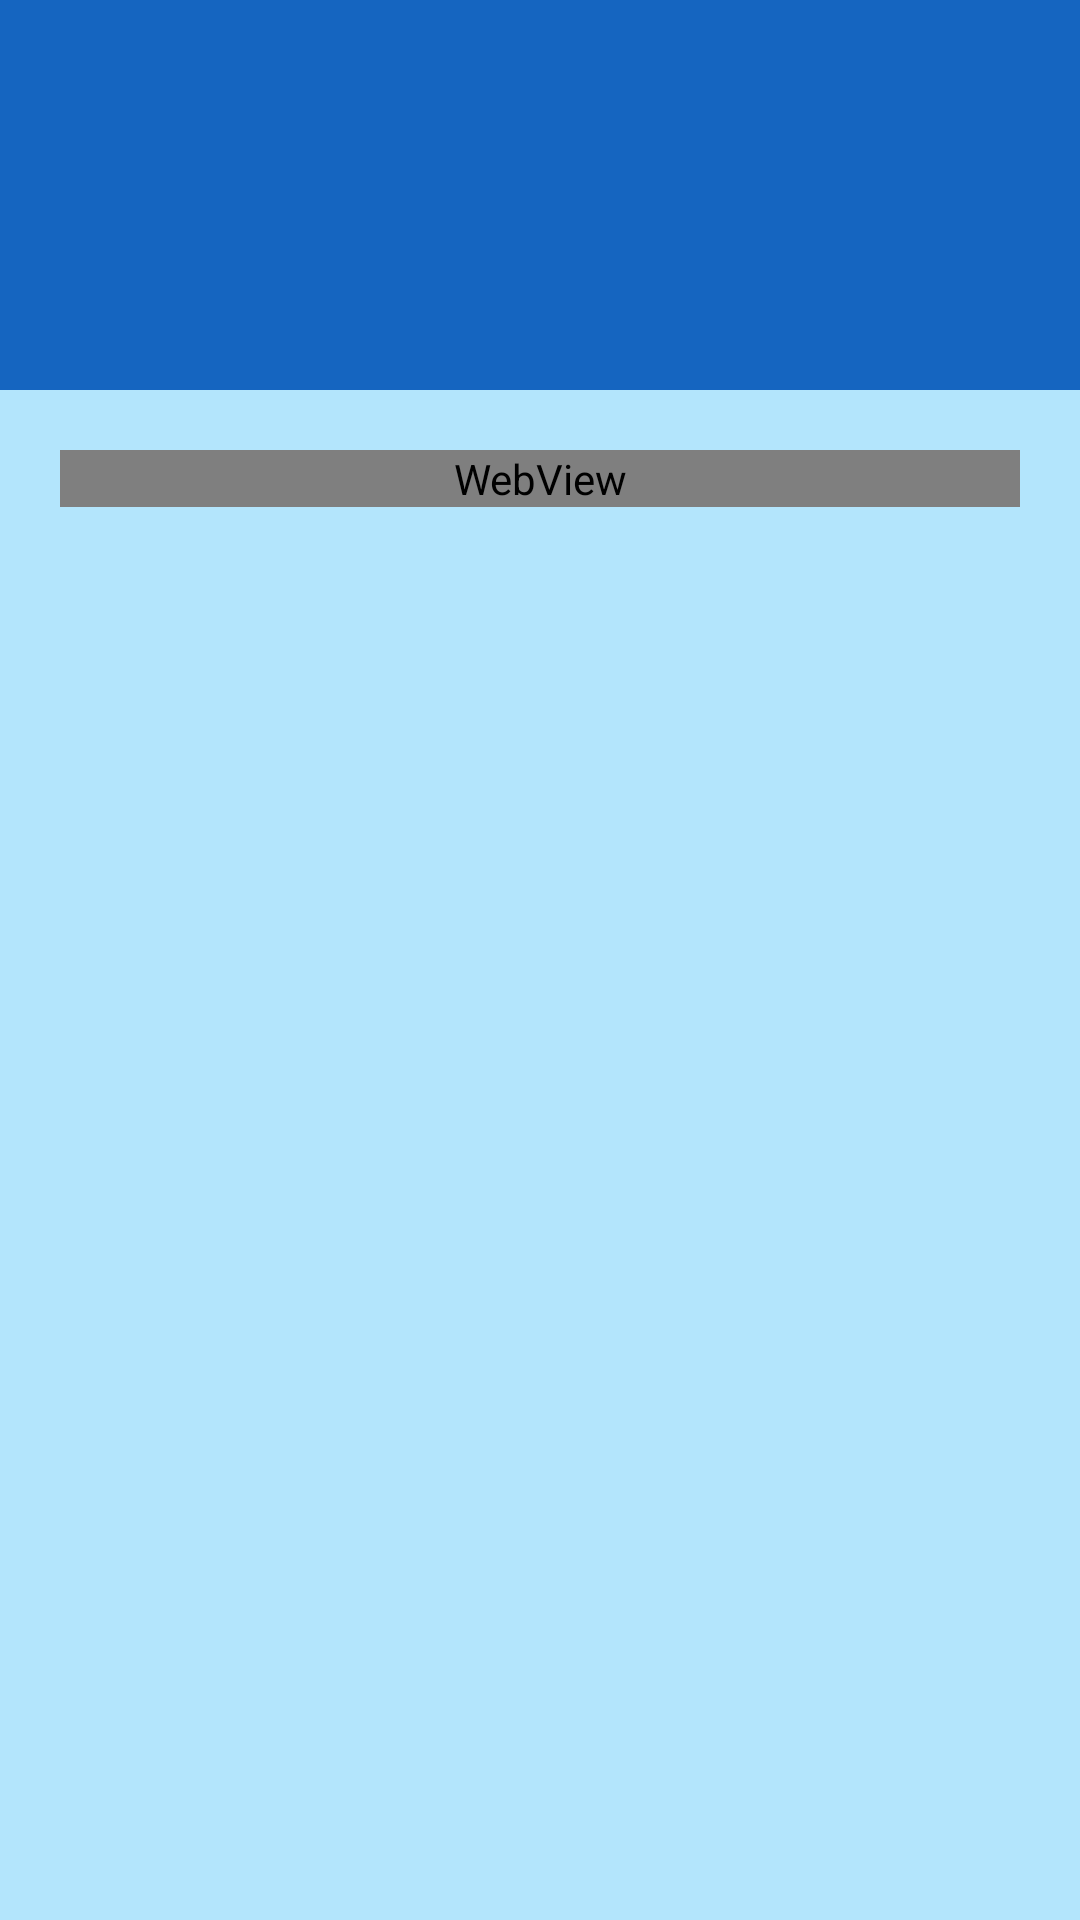

Reconstruct the res/layout file that produces this screen, plus the resources it refers to.
<!-- AndroidManifest.xml: application theme AppTheme -->
<!-- res/layout/activity_product_detail.xml -->
<LinearLayout xmlns:android="http://schemas.android.com/apk/res/android"
    xmlns:tools="http://schemas.android.com/tools"
    android:layout_width="match_parent" android:layout_height="match_parent"
    android:orientation="vertical"
    android:background="@color/detailBackground"
    tools:context="com.josephasante.zapposandroidchallenge.ProductDetailActivity">

    <RelativeLayout
        android:layout_width="match_parent"
        android:layout_height="wrap_content"
        android:orientation="horizontal"
        android:padding="15dp"
        android:background="#1565C0"
        android:gravity="bottom">

        <ImageView
            android:layout_width="100dp"
            android:layout_height="100dp"
            android:id="@+id/productDetail_image"
            android:layout_marginRight="10dp"/>

        <TextView
            android:layout_width="wrap_content"
            android:layout_height="wrap_content"
            android:id="@+id/productDetail_name"
            android:layout_toRightOf="@+id/productDetail_image"
            android:layout_above="@+id/productDetail_origPrice"

            android:textSize="20dp"
            android:textColor="#EDE7F6"/>

        <TextView
            android:layout_width="wrap_content"
            android:layout_height="wrap_content"
            android:id="@+id/productDetail_origPrice"
            android:layout_marginRight="5dp"
            android:layout_marginBottom="10dp"
            android:layout_toRightOf="@+id/productDetail_image"
            android:layout_alignBottom="@+id/productDetail_image"
            android:text=""
            android:textSize="15dp"
            android:textColor="#EDE7F6"/>

        <TextView
            android:layout_width="wrap_content"
            android:layout_height="wrap_content"
            android:id="@+id/productDetail_price"
            android:layout_marginBottom="10dp"
            android:layout_toRightOf="@+id/productDetail_origPrice"
            android:layout_alignBottom="@+id/productDetail_image"

            android:textSize="15dp"
            android:textColor="#EDE7F6"/>

    </RelativeLayout>

    <ScrollView
        android:layout_width="match_parent"
        android:layout_height="wrap_content"
        android:padding="20dp">

        <LinearLayout
            android:layout_width="match_parent"
            android:layout_height="fill_parent"
            android:orientation="vertical">

            <WebView
                android:layout_width="match_parent"
                android:layout_height="wrap_content"
                android:id="@+id/productDetail_description"
                android:background="#B3E5FC"/>

        </LinearLayout>



    </ScrollView>

</LinearLayout>
<!-- resources referenced by this layout -->
<resources>
  <color name="detailBackground">#B3E5FC</color>
  <style name="AppTheme" parent="Theme.AppCompat">
          <item name="actionBarStyle">@style/ActionBarTheme</item>
      </style>
  <style name="ActionBarTheme" parent="@style/Widget.AppCompat.ActionBar.Solid">
          <item name="background">@color/titleBackground</item>
      </style>
  <color name="titleBackground">#0D47A1</color>
</resources>
